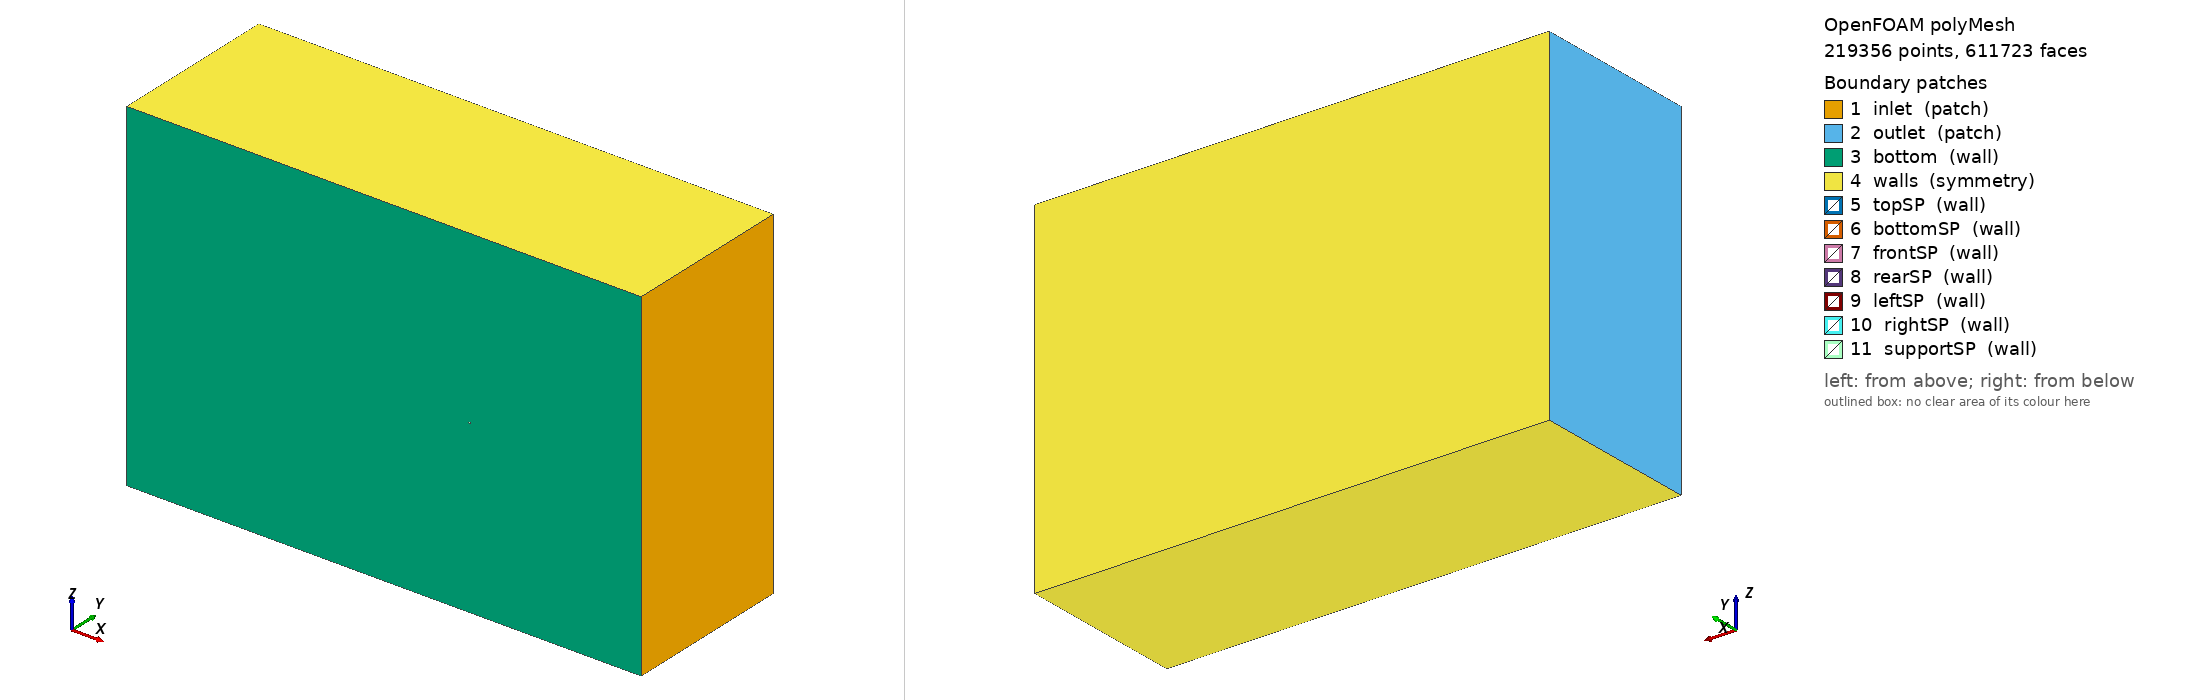

OpenFOAM case: the committed polyMesh, 219356 points, 611723 faces. Boundary patches (legend numbers): 1 inlet (patch), 2 outlet (patch), 3 bottom (wall), 4 walls (symmetry), 5 topSP (wall), 6 bottomSP (wall), 7 frontSP (wall), 8 rearSP (wall), 9 leftSP (wall), 10 rightSP (wall), 11 supportSP (wall). Left view from above one corner, right view from below the opposite corner. Boundary conditions: 0 field file(s) under 0/; 0 of 11 drawn patches have an entry in a shipped field file.

=== constant/polyMesh/boundary ===
/*--------------------------------*- C++ -*----------------------------------*\
| =========                 |                                                 |
| \\      /  F ield         | OpenFOAM: The Open Source CFD Toolbox           |
|  \\    /   O peration     | Version:  2412                                  |
|   \\  /    A nd           | Website:  www.openfoam.com                      |
|    \\/     M anipulation  |                                                 |
\*---------------------------------------------------------------------------*/
FoamFile
{
    version     2.0;
    format      ascii;
    arch        "LSB;label=32;scalar=64";
    class       polyBoundaryMesh;
    location    "constant/polyMesh";
    object      boundary;
}
// * * * * * * * * * * * * * * * * * * * * * * * * * * * * * * * * * * * * * //

11
(
    inlet
    {
        type            patch;
        nFaces          338;
        startFace       594201;
    }
    outlet
    {
        type            patch;
        nFaces          338;
        startFace       594539;
    }
    bottom
    {
        type            wall;
        inGroups        1(wall);
        nFaces          5338;
        startFace       594877;
    }
    walls
    {
        type            symmetry;
        inGroups        1(symmetry);
        nFaces          2080;
        startFace       600215;
    }
    topSP
    {
        type            wall;
        inGroups        1(wall);
        nFaces          3948;
        startFace       602295;
    }
    bottomSP
    {
        type            wall;
        inGroups        1(wall);
        nFaces          4054;
        startFace       606243;
    }
    frontSP
    {
        type            wall;
        inGroups        1(wall);
        nFaces          176;
        startFace       610297;
    }
    rearSP
    {
        type            wall;
        inGroups        1(wall);
        nFaces          170;
        startFace       610473;
    }
    leftSP
    {
        type            wall;
        inGroups        1(wall);
        nFaces          99;
        startFace       610643;
    }
    rightSP
    {
        type            wall;
        inGroups        1(wall);
        nFaces          99;
        startFace       610742;
    }
    supportSP
    {
        type            wall;
        inGroups        1(wall);
        nFaces          882;
        startFace       610841;
    }
)

// ************************************************************************* //


Also in the case, not shown: constant/polyMesh/faces (numeric list); constant/polyMesh/neighbour (numeric list); constant/polyMesh/owner (numeric list); constant/polyMesh/points (numeric list).
